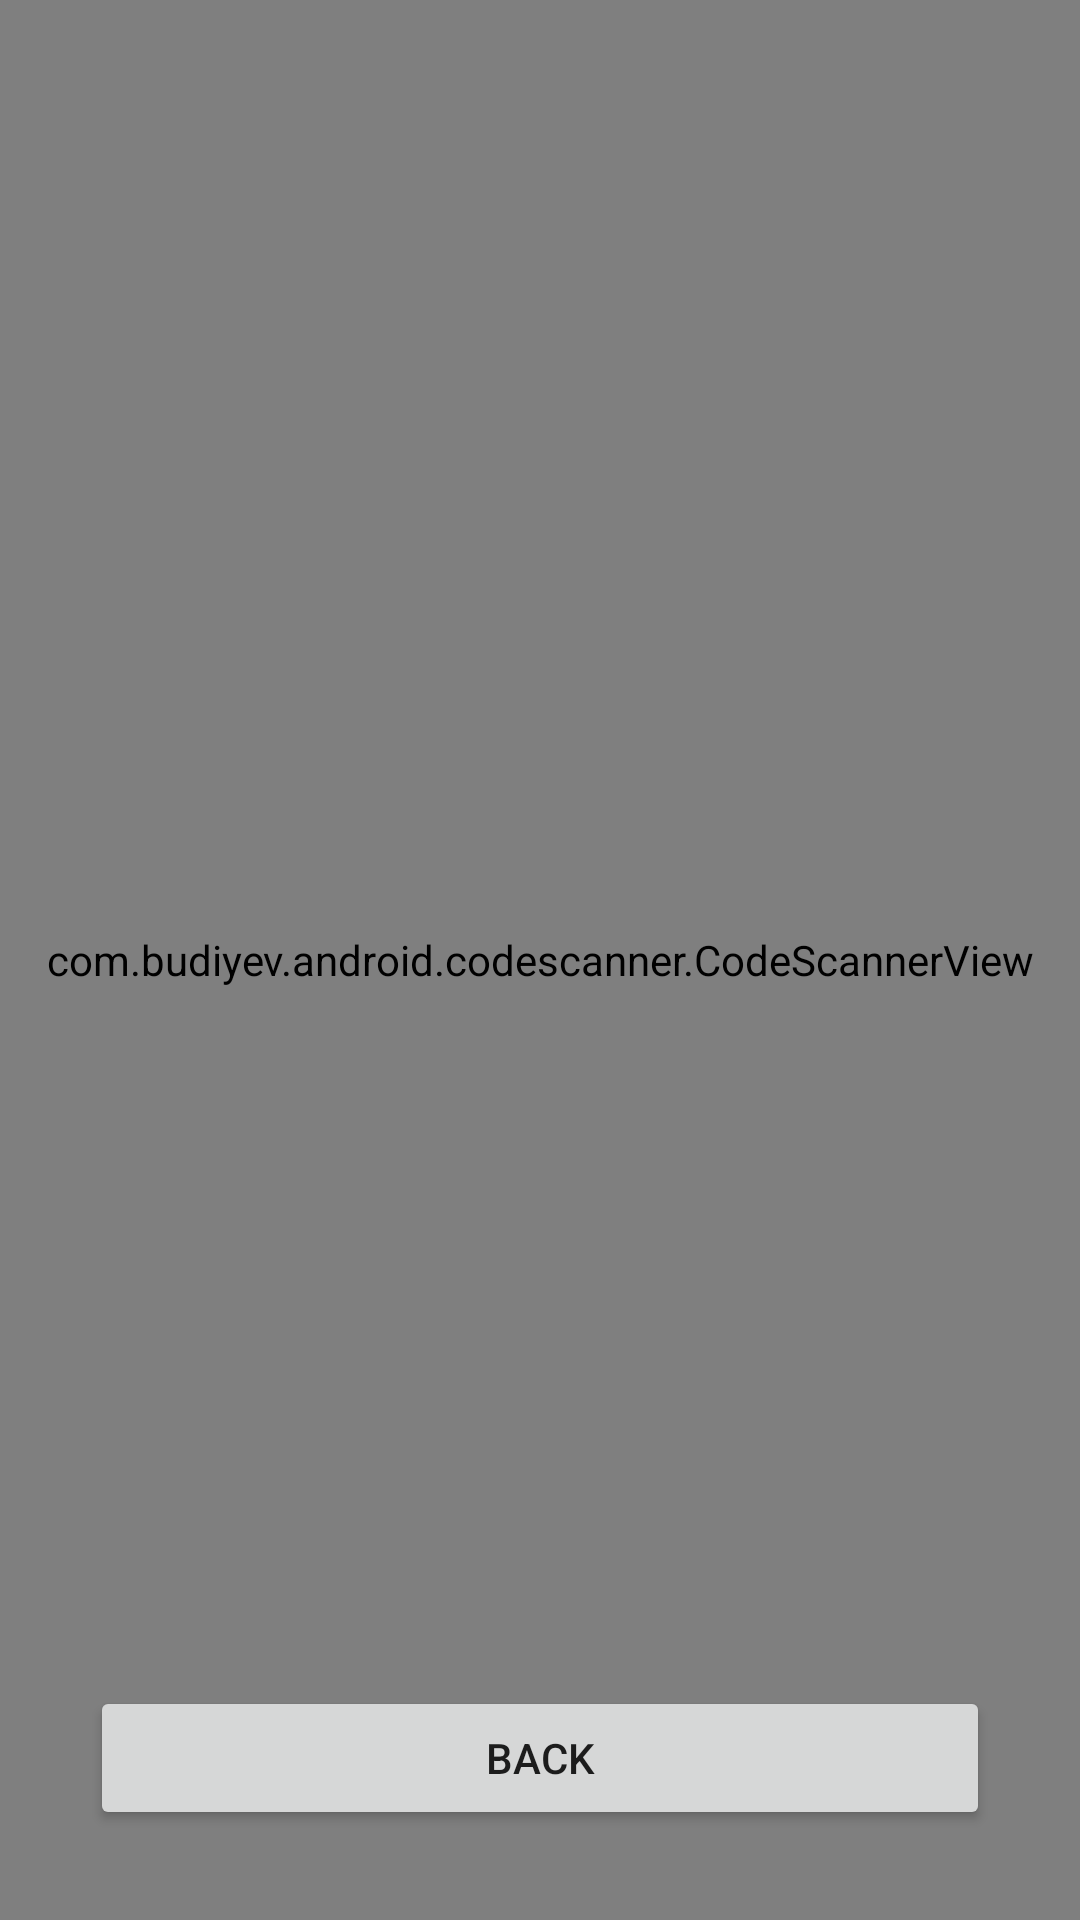

Reconstruct the res/layout file that produces this screen, plus the resources it refers to.
<!-- AndroidManifest.xml: application theme Theme.Poc -->
<!-- res/layout/activity_scan_qr_activity.xml -->
<?xml version="1.0" encoding="utf-8"?>
<androidx.constraintlayout.widget.ConstraintLayout xmlns:android="http://schemas.android.com/apk/res/android"
    xmlns:app="http://schemas.android.com/apk/res-auto"
    xmlns:tools="http://schemas.android.com/tools"
    android:layout_width="match_parent"
    android:layout_height="match_parent">

    <com.budiyev.android.codescanner.CodeScannerView
        android:id="@+id/scanner_view"
        android:layout_width="match_parent"
        android:layout_height="match_parent"
        app:flashButtonVisible="true"
        app:layout_constraintBottom_toBottomOf="parent"
        app:layout_constraintEnd_toEndOf="parent"
        app:layout_constraintStart_toStartOf="parent"
        app:layout_constraintTop_toTopOf="parent" />

    <Button
        android:layout_marginHorizontal="30dp"
        android:layout_marginBottom="30dp"
        android:id="@+id/btnBack"
        android:layout_width="match_parent"
        android:layout_height="wrap_content"
        android:text="back"
        app:layout_constraintBottom_toBottomOf="parent"
        app:layout_constraintEnd_toEndOf="parent"
        app:layout_constraintStart_toStartOf="parent" />
</androidx.constraintlayout.widget.ConstraintLayout>
<!-- resources referenced by this layout -->
<resources>
  <style name="Theme.Poc" parent="Theme.MaterialComponents.DayNight.NoActionBar">
          
          <item name="colorPrimary">@color/purple_500</item>
          <item name="colorPrimaryVariant">@color/purple_700</item>
          <item name="colorOnPrimary">@color/white</item>
          
          <item name="colorSecondary">@color/teal_200</item>
          <item name="colorSecondaryVariant">@color/teal_700</item>
          <item name="colorOnSecondary">@color/black</item>
          
          <item name="android:statusBarColor" tools:targetApi="l">?attr/colorPrimaryVariant</item>
          
      </style>
  <color name="purple_500">#815B5B</color>
  <color name="purple_700">#ffffff</color>
  <color name="white">#ffffff</color>
  <color name="teal_200">#FF03DAC5</color>
  <color name="teal_700">#FF018786</color>
  <color name="black">#FF000000</color>
</resources>
